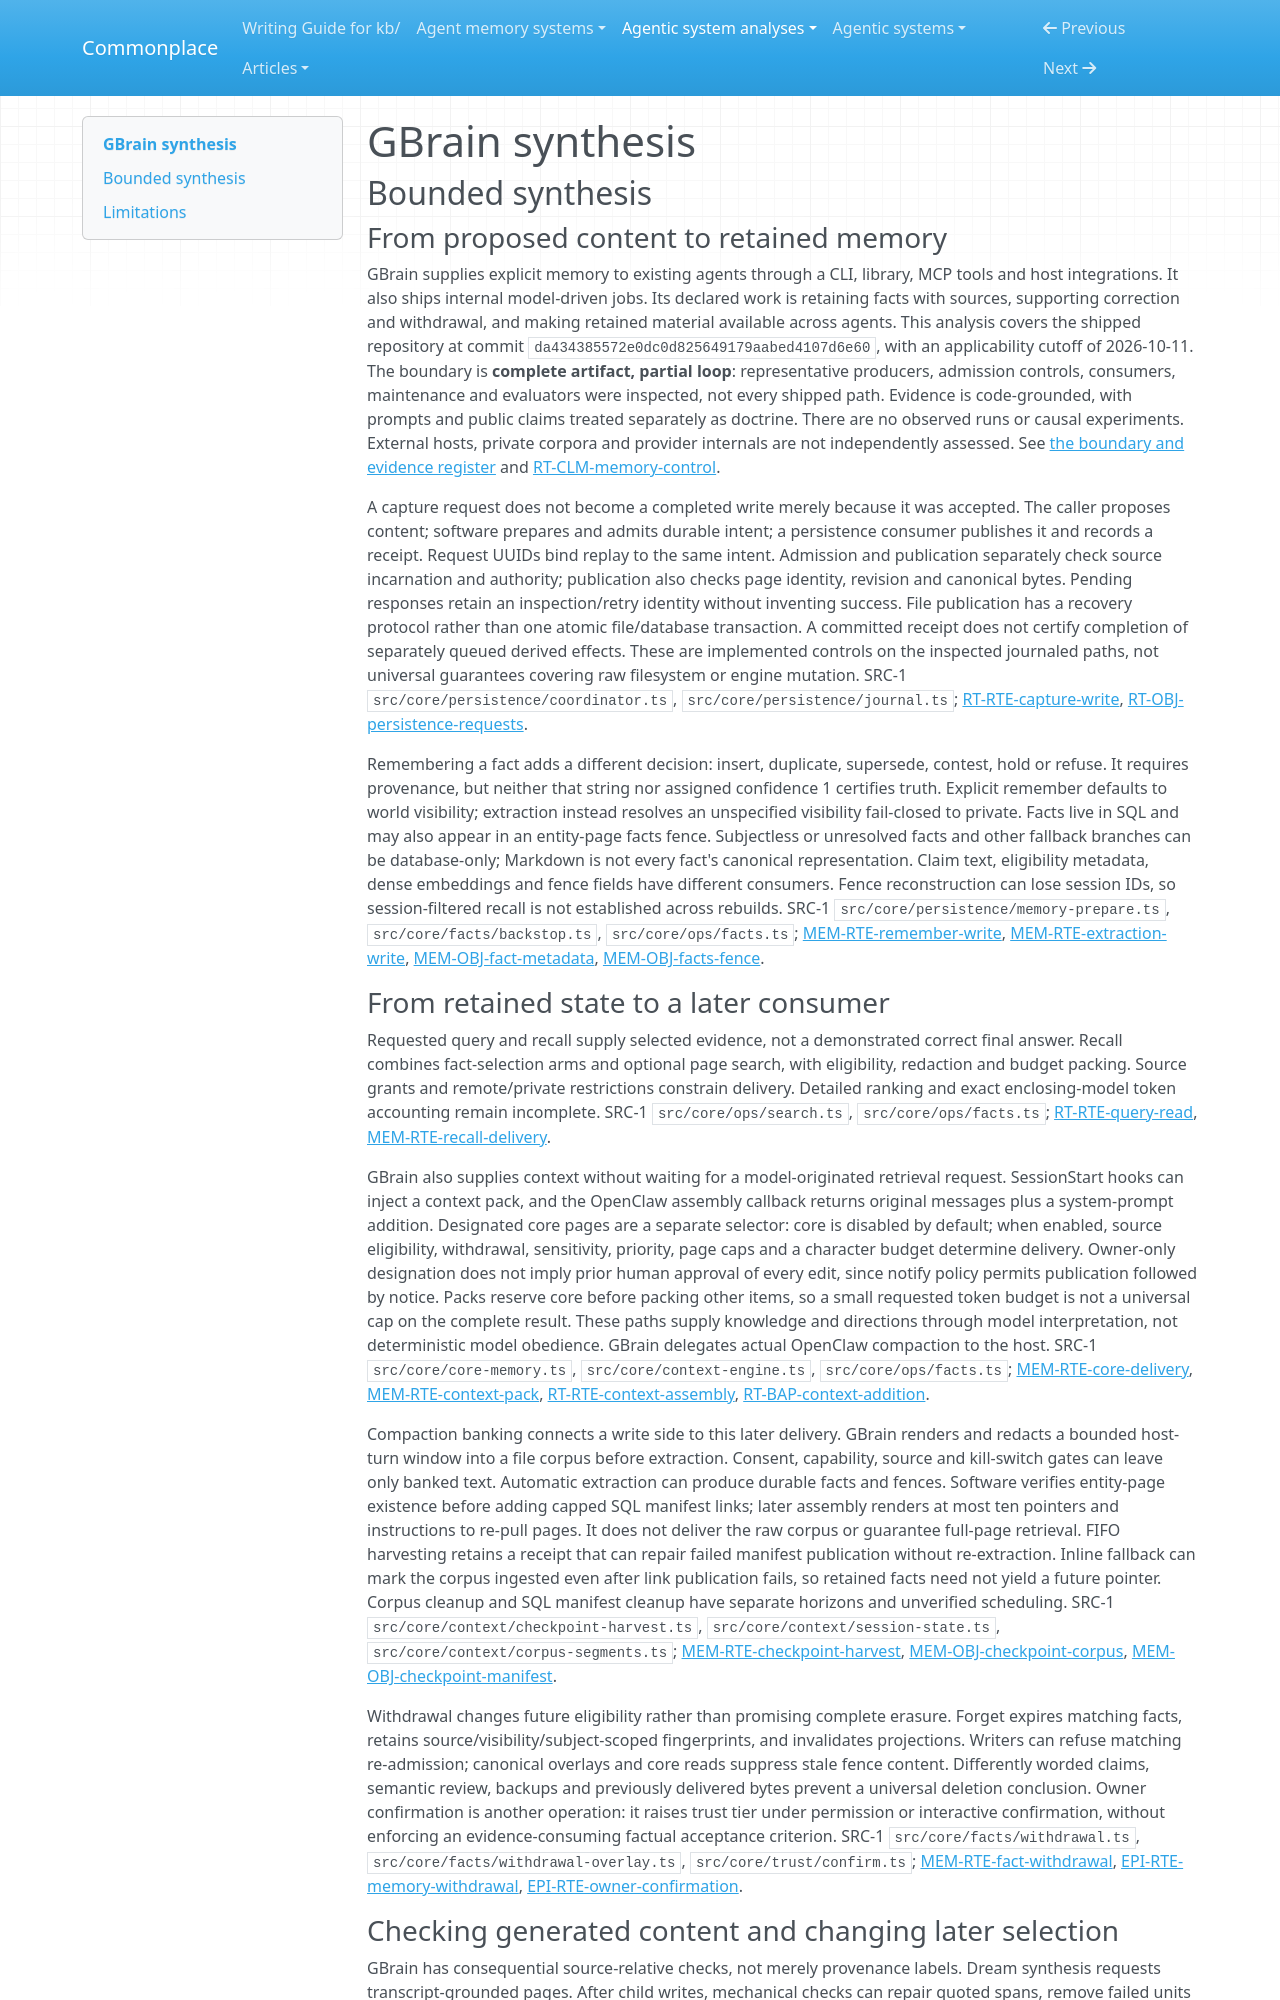

repository: zby/commonplace · page: agentic-system-analyses/retained/garrytan--gbrain/synthesis/index.html · generator: mkdocs

---
type: agentic-system-analyses/types/agentic-system-synthesis.md
description: "GBrain combines explicit memory, scoped publication, unsolicited context and feedback-driven ranking; source-grounding checks are conditional and operational benefit is unobserved."
run-id: AAS-2026-10-11-gbrain-9de8e3c225d3-01
reviewed-boundary: da434385572e0dc0d825649179aabed4107d6e60
---

# GBrain synthesis

## Bounded synthesis

### From proposed content to retained memory

GBrain supplies explicit memory to existing agents through a CLI, library, MCP tools and host integrations. It also ships internal model-driven jobs. Its declared work is retaining facts with sources, supporting correction and withdrawal, and making retained material available across agents. This analysis covers the shipped repository at commit `da434385572e0dc0d825649179aabed4107d6e60`, with an applicability cutoff of 2026-10-11. The boundary is **complete artifact, partial loop**: representative producers, admission controls, consumers, maintenance and evaluators were inspected, not every shipped path. Evidence is code-grounded, with prompts and public claims treated separately as doctrine. There are no observed runs or causal experiments. External hosts, private corpora and provider internals are not independently assessed. See [the boundary and evidence register](boundary.md#boundary-and-evidence) and [RT-CLM-memory-control](runtime.md#rt-clm-memory-control).

A capture request does not become a completed write merely because it was accepted. The caller proposes content; software prepares and admits durable intent; a persistence consumer publishes it and records a receipt. Request UUIDs bind replay to the same intent. Admission and publication separately check source incarnation and authority; publication also checks page identity, revision and canonical bytes. Pending responses retain an inspection/retry identity without inventing success. File publication has a recovery protocol rather than one atomic file/database transaction. A committed receipt does not certify completion of separately queued derived effects. These are implemented controls on the inspected journaled paths, not universal guarantees covering raw filesystem or engine mutation. SRC-1 `src/core/persistence/coordinator.ts`, `src/core/persistence/journal.ts`; [RT-RTE-capture-write](runtime.md#rt-rte-capture-write), [RT-OBJ-persistence-requests](runtime.md#rt-obj-persistence-requests).

Remembering a fact adds a different decision: insert, duplicate, supersede, contest, hold or refuse. It requires provenance, but neither that string nor assigned confidence 1 certifies truth. Explicit remember defaults to world visibility; extraction instead resolves an unspecified visibility fail-closed to private. Facts live in SQL and may also appear in an entity-page facts fence. Subjectless or unresolved facts and other fallback branches can be database-only; Markdown is not every fact's canonical representation. Claim text, eligibility metadata, dense embeddings and fence fields have different consumers. Fence reconstruction can lose session IDs, so session-filtered recall is not established across rebuilds. SRC-1 `src/core/persistence/memory-prepare.ts`, `src/core/facts/backstop.ts`, `src/core/ops/facts.ts`; [MEM-RTE-remember-write](memory.md#mem-rte-remember-write), [MEM-RTE-extraction-write](memory.md#mem-rte-extraction-write), [MEM-OBJ-fact-metadata](memory.md#mem-obj-fact-metadata), [MEM-OBJ-facts-fence](memory.md#mem-obj-facts-fence).

### From retained state to a later consumer

Requested query and recall supply selected evidence, not a demonstrated correct final answer. Recall combines fact-selection arms and optional page search, with eligibility, redaction and budget packing. Source grants and remote/private restrictions constrain delivery. Detailed ranking and exact enclosing-model token accounting remain incomplete. SRC-1 `src/core/ops/search.ts`, `src/core/ops/facts.ts`; [RT-RTE-query-read](runtime.md#rt-rte-query-read), [MEM-RTE-recall-delivery](memory.md#mem-rte-recall-delivery).

GBrain also supplies context without waiting for a model-originated retrieval request. SessionStart hooks can inject a context pack, and the OpenClaw assembly callback returns original messages plus a system-prompt addition. Designated core pages are a separate selector: core is disabled by default; when enabled, source eligibility, withdrawal, sensitivity, priority, page caps and a character budget determine delivery. Owner-only designation does not imply prior human approval of every edit, since notify policy permits publication followed by notice. Packs reserve core before packing other items, so a small requested token budget is not a universal cap on the complete result. These paths supply knowledge and directions through model interpretation, not deterministic model obedience. GBrain delegates actual OpenClaw compaction to the host. SRC-1 `src/core/core-memory.ts`, `src/core/context-engine.ts`, `src/core/ops/facts.ts`; [MEM-RTE-core-delivery](memory.md#mem-rte-core-delivery), [MEM-RTE-context-pack](memory.md#mem-rte-context-pack), [RT-RTE-context-assembly](runtime.md#rt-rte-context-assembly), [RT-BAP-context-addition](runtime.md#rt-bap-context-addition).

Compaction banking connects a write side to this later delivery. GBrain renders and redacts a bounded host-turn window into a file corpus before extraction. Consent, capability, source and kill-switch gates can leave only banked text. Automatic extraction can produce durable facts and fences. Software verifies entity-page existence before adding capped SQL manifest links; later assembly renders at most ten pointers and instructions to re-pull pages. It does not deliver the raw corpus or guarantee full-page retrieval. FIFO harvesting retains a receipt that can repair failed manifest publication without re-extraction. Inline fallback can mark the corpus ingested even after link publication fails, so retained facts need not yield a future pointer. Corpus cleanup and SQL manifest cleanup have separate horizons and unverified scheduling. SRC-1 `src/core/context/checkpoint-harvest.ts`, `src/core/context/session-state.ts`, `src/core/context/corpus-segments.ts`; [MEM-RTE-checkpoint-harvest](memory.md#mem-rte-checkpoint-harvest), [MEM-OBJ-checkpoint-corpus](memory.md#mem-obj-checkpoint-corpus), [MEM-OBJ-checkpoint-manifest](memory.md#mem-obj-checkpoint-manifest).

Withdrawal changes future eligibility rather than promising complete erasure. Forget expires matching facts, retains source/visibility/subject-scoped fingerprints, and invalidates projections. Writers can refuse matching re-admission; canonical overlays and core reads suppress stale fence content. Differently worded claims, semantic review, backups and previously delivered bytes prevent a universal deletion conclusion. Owner confirmation is another operation: it raises trust tier under permission or interactive confirmation, without enforcing an evidence-consuming factual acceptance criterion. SRC-1 `src/core/facts/withdrawal.ts`, `src/core/facts/withdrawal-overlay.ts`, `src/core/trust/confirm.ts`; [MEM-RTE-fact-withdrawal](memory.md#mem-rte-fact-withdrawal), [EPI-RTE-memory-withdrawal](epistemic.md#epi-rte-memory-withdrawal), [EPI-RTE-owner-confirmation](epistemic.md#epi-rte-owner-confirmation).
